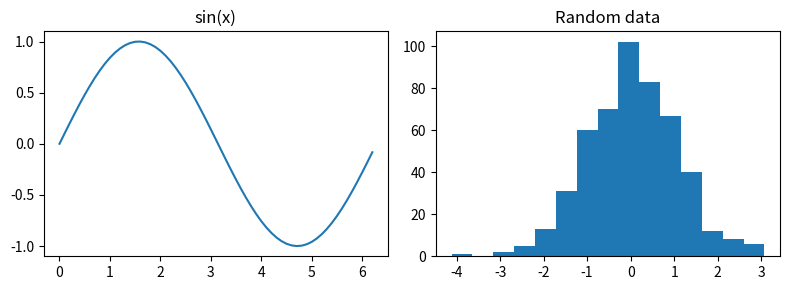

Recreate this plot in Python.
import numpy as np

import matplotlib.pyplot as plt

x = np.arange(0, 2 * np.pi, 0.1)
plt.figure(figsize=(8, 3))

plt.subplot(1, 2, 1) # 1 row, 2 columns, first plot

plt.plot(x, np.sin(x))
plt.title('sin(x)')

plt.subplot(1, 2, 2) # second plot

plt.hist(np.random.randn(500), bins=15) # histogram of random numbers
plt.title('Random data')
plt.tight_layout()
plt.show()
